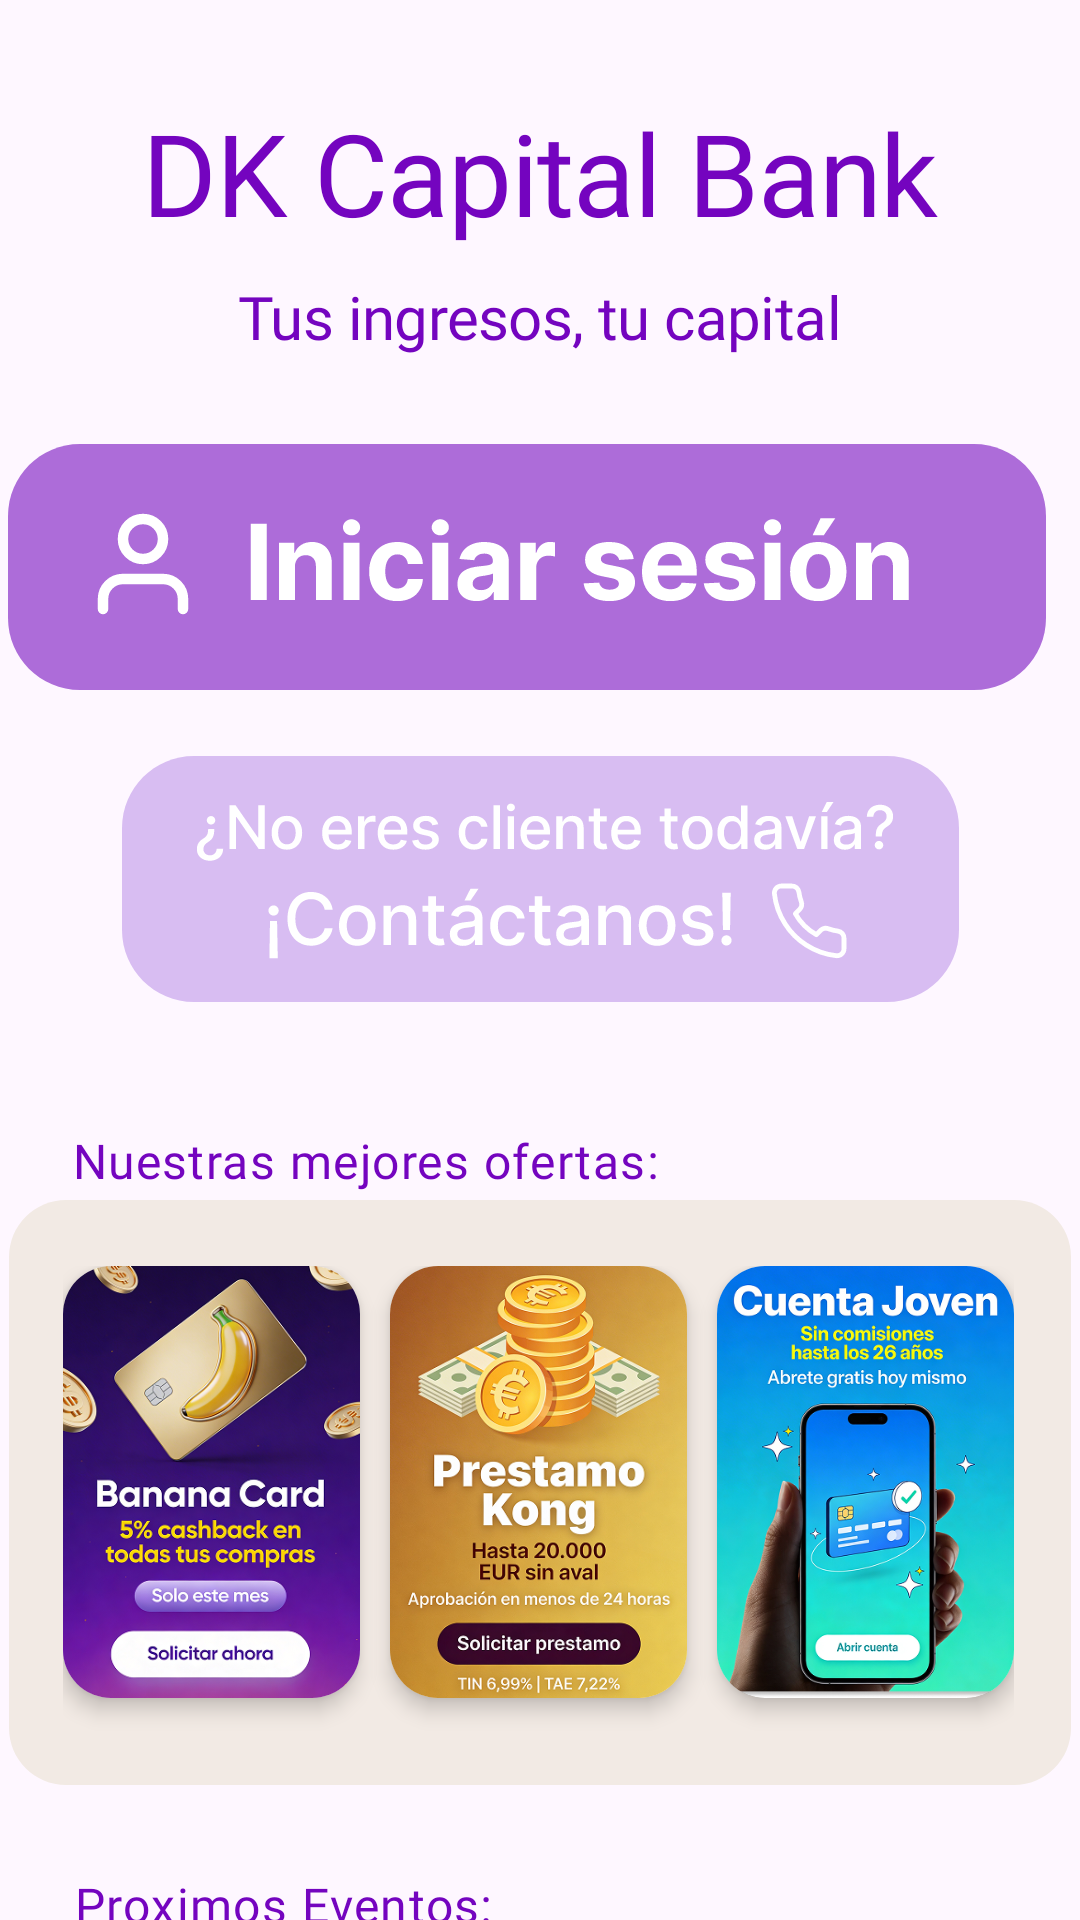

Layout XML and referenced resources for this Android screen:
<!-- AndroidManifest.xml: application theme Theme.PrototipoBanco -->
<!-- res/layout/activity_promociones.xml -->
<?xml version="1.0" encoding="utf-8"?>
<androidx.constraintlayout.widget.ConstraintLayout xmlns:android="http://schemas.android.com/apk/res/android"
    xmlns:app="http://schemas.android.com/apk/res-auto"
    xmlns:tools="http://schemas.android.com/tools"
    android:id="@+id/main"
    android:layout_width="match_parent"
    android:layout_height="match_parent"
    tools:context=".todosUsu.Promociones">

    <ImageView
        android:id="@+id/miImagen"
        android:layout_width="wrap_content"
        android:layout_height="wrap_content"
        android:contentDescription="@string/fondo_superior_promociones"
        android:src="@drawable/bg_titulo"
        android:translationY="-50dp"
        app:layout_constraintStart_toStartOf="parent"
        app:layout_constraintTop_toTopOf="parent" />

    <TextView
        android:id="@+id/dk_capital_"
        android:layout_width="wrap_content"
        android:layout_height="wrap_content"
        android:layout_marginTop="32dp"
        android:gravity="center_horizontal|top"
        android:text="@string/dk_capital_"
        android:textAppearance="@style/titulo"
        app:layout_constraintEnd_toEndOf="parent"
        app:layout_constraintHorizontal_bias="0.5"
        app:layout_constraintStart_toStartOf="parent"
        app:layout_constraintTop_toTopOf="parent" />

    <TextView
        android:id="@+id/subitulo_inicio"
        android:layout_width="wrap_content"
        android:layout_height="wrap_content"
        android:layout_marginTop="92dp"
        android:gravity="center_horizontal|top"
        android:text="@string/subitulo_inicio"
        android:textAppearance="@style/subtitulo"
        app:layout_constraintEnd_toEndOf="parent"
        app:layout_constraintHorizontal_bias="0.497"
        app:layout_constraintStart_toStartOf="parent"
        app:layout_constraintTop_toTopOf="parent" />

    <ImageView
        android:id="@+id/inicio_sesion"
        android:clickable="true"
        android:focusable="true"
        android:layout_width="wrap_content"
        android:layout_height="wrap_content"
        android:layout_marginTop="148dp"
        android:contentDescription="Inicio de Sesión"
        android:src="@drawable/inicio_sesion"
        app:layout_constraintEnd_toEndOf="parent"
        app:layout_constraintStart_toStartOf="parent"
        app:layout_constraintTop_toTopOf="parent" />

    <ImageView
        android:id="@+id/contactanos"
        android:layout_width="wrap_content"
        android:layout_height="wrap_content"
        android:layout_marginTop="252dp"
        android:contentDescription="Acceso a contacto"
        android:src="@drawable/contactanos"
        app:layout_constraintEnd_toEndOf="parent"
        app:layout_constraintStart_toStartOf="parent"
        app:layout_constraintTop_toTopOf="parent" />

    

    <TextView
        android:id="@+id/mejores_ofertas"
        android:layout_width="wrap_content"
        android:layout_height="wrap_content"
        android:layout_marginTop="376dp"
        android:gravity="center_horizontal|top"
        android:text="Nuestras mejores ofertas:"
        android:textAppearance="@style/titulo_seccion"
        app:layout_constraintEnd_toEndOf="parent"
        app:layout_constraintHorizontal_bias="0.144"
        app:layout_constraintStart_toStartOf="parent"
        app:layout_constraintTop_toTopOf="parent" />

    <TextView
        android:id="@+id/prox_eventos"
        android:layout_width="wrap_content"
        android:layout_height="wrap_content"
        android:layout_marginTop="624dp"
        android:gravity="center_horizontal|top"
        android:text="Proximos Eventos:"
        android:textAppearance="@style/titulo_seccion"
        app:layout_constraintEnd_toEndOf="parent"
        app:layout_constraintHorizontal_bias="0.11"
        app:layout_constraintStart_toStartOf="parent"
        app:layout_constraintTop_toTopOf="parent" />

    

    <ImageView
        android:id="@+id/contenedor1"
        android:layout_width="wrap_content"
        android:layout_height="wrap_content"
        android:layout_marginTop="400dp"
        android:contentDescription="contenedor de fotos para ofertas"
        android:src="@drawable/fondo_mostrador"
        app:layout_constraintEnd_toEndOf="parent"
        app:layout_constraintHorizontal_bias="0.491"
        app:layout_constraintStart_toStartOf="parent"
        app:layout_constraintTop_toTopOf="parent" />

    <LinearLayout
        android:layout_width="353dp"
        android:layout_height="191dp"

        android:orientation="horizontal"
        android:padding="18dp"
        app:layout_constraintBottom_toBottomOf="@+id/contenedor1"
        app:layout_constraintStart_toStartOf="@+id/contenedor1">

        
        <androidx.cardview.widget.CardView
            android:id="@+id/card_oferta_1"
            android:layout_width="99dp"
            android:layout_height="144dp"
            android:layout_marginEnd="10dp"
            app:cardCornerRadius="16dp"
            app:cardElevation="4dp">

            <ImageView
                android:id="@+id/img_oferta_1"
                android:layout_width="match_parent"
                android:layout_height="match_parent"
                android:contentDescription="DK Finance Day"
                android:scaleType="centerCrop"
                android:src="@drawable/promo1" />

        </androidx.cardview.widget.CardView>

        
        <androidx.cardview.widget.CardView
            android:id="@+id/card_oferta_2"
            android:layout_width="99dp"
            android:layout_height="144dp"
            android:layout_marginEnd="10dp"
            app:cardCornerRadius="16dp"
            app:cardElevation="4dp">

            <ImageView
                android:id="@+id/img_oferta_2"
                android:layout_width="match_parent"
                android:layout_height="147dp"
                android:contentDescription="Feria del Ahorro"
                android:scaleType="centerCrop"
                android:src="@drawable/promo2" />

        </androidx.cardview.widget.CardView>

        
        <androidx.cardview.widget.CardView
            android:id="@+id/card_oferta_3"
            android:layout_width="99dp"
            android:layout_height="144dp"
            app:cardCornerRadius="16dp"
            app:cardElevation="4dp">

            <ImageView
                android:id="@+id/img_oferta_3"
                android:layout_width="match_parent"
                android:layout_height="match_parent"
                android:contentDescription="Kong Tech Talk"
                android:scaleType="centerCrop"
                android:src="@drawable/promo3" />

        </androidx.cardview.widget.CardView>

    </LinearLayout>


    

    <ImageView
        android:id="@+id/contenedor2"
        android:layout_width="wrap_content"
        android:layout_height="wrap_content"
        android:layout_marginTop="650dp"
        android:contentDescription="contenedor de fotos para eventos"
        android:src="@drawable/fondo_mostrador"
        app:layout_constraintEnd_toEndOf="parent"
        app:layout_constraintHorizontal_bias="0.491"
        app:layout_constraintStart_toStartOf="parent"
        app:layout_constraintTop_toTopOf="parent" />


    <LinearLayout
        android:layout_width="353dp"
        android:layout_height="191dp"
        android:orientation="horizontal"
        android:padding="18dp"
        app:layout_constraintBottom_toBottomOf="@+id/contenedor2"
        app:layout_constraintStart_toStartOf="@+id/contenedor2">

        
        <androidx.cardview.widget.CardView
            android:id="@+id/card_evento_1"
            android:layout_width="99dp"
            android:layout_height="144dp"
            android:layout_marginEnd="10dp"
            app:cardCornerRadius="16dp"
            app:cardElevation="4dp">

            <ImageView
                android:id="@+id/img_evento_1"
                android:layout_width="match_parent"
                android:layout_height="match_parent"
                android:contentDescription="DK Finance Day"
                android:scaleType="centerCrop"
                android:src="@drawable/evento1" />

        </androidx.cardview.widget.CardView>

        
        <androidx.cardview.widget.CardView
            android:id="@+id/card_evento_2"
            android:layout_width="99dp"
            android:layout_height="144dp"
            android:layout_marginEnd="10dp"
            app:cardCornerRadius="16dp"
            app:cardElevation="4dp">

            <ImageView
                android:id="@+id/img_evento_2"
                android:layout_width="match_parent"
                android:layout_height="match_parent"
                android:contentDescription="Feria del Ahorro"
                android:scaleType="centerCrop"
                android:src="@drawable/evento2" />

        </androidx.cardview.widget.CardView>

        
        <androidx.cardview.widget.CardView
            android:id="@+id/card_evento_3"
            android:layout_width="99dp"
            android:layout_height="144dp"
            app:cardCornerRadius="16dp"
            app:cardElevation="4dp">

            <ImageView
                android:id="@+id/img_evento_3"
                android:layout_width="match_parent"
                android:layout_height="match_parent"
                android:contentDescription="Kong Tech Talk"
                android:scaleType="centerCrop"
                android:src="@drawable/evento3" />

        </androidx.cardview.widget.CardView>

    </LinearLayout>

</androidx.constraintlayout.widget.ConstraintLayout>
<!-- resources referenced by this layout -->
<resources>
  <!-- drawable contactanos: vector/xml drawable (drawable, 21311 chars, omitted) -->
  <!-- drawable evento1: png bitmap (drawable, 365387 bytes) -->
  <!-- drawable evento2: png bitmap (drawable, 253853 bytes) -->
  <!-- drawable evento3: png bitmap (drawable, 351616 bytes) -->
  <!-- drawable fondo_mostrador (drawable) -->
  <?xml version="1.0" encoding="utf-8"?>
  <vector xmlns:android="http://schemas.android.com/apk/res/android"
      android:width="354dp"
      android:height="195dp"
      android:viewportWidth="354"
      android:viewportHeight="195">
      <path
          android:fillColor="@color/ultra_claro"
          android:pathData="M0 19c0-10.49 8.51-19 19-19h316c10.49 0 19 8.51 19 19v157c0 10.49-8.51 19-19 19h-316c-10.49 0-19-8.51-19-19z"/>
  </vector>
  <!-- drawable inicio_sesion: vector/xml drawable (drawable, 7536 chars, omitted) -->
  <!-- drawable promo1: png bitmap (drawable, 258224 bytes) -->
  <!-- drawable promo2: png bitmap (drawable, 308054 bytes) -->
  <!-- drawable promo3: png bitmap (drawable, 335299 bytes) -->
  <string name="dk_capital_" translatable="false">DK Capital Bank</string>
  <string name="fondo_superior_promociones">promociones</string>
  <string name="subitulo_inicio">Tus ingresos, tu capital</string>
  <style name="subtitulo">
          <item name="android:textSize">20sp</item>
          <item name="android:letterSpacing">-0.01</item>
          <item name="android:textColor">@color/oscuro</item>
          <item name="android:fontFamily">@font/inter_bold</item>
      </style>
  <style name="titulo">
          <item name="android:textSize">38sp</item>
          <item name="android:fontFamily">@font/inter_black</item>
          <item name="android:letterSpacing">-0.01</item>
          <item name="android:textColor">@color/oscuro</item>
      </style>
  <style name="titulo_seccion">
          <item name="android:textSize">16sp</item>
          <item name="android:letterSpacing">0.03</item>
          <item name="android:textColor">@color/oscuro</item>
          <item name="android:fontFamily">@font/inter_extrabold</item>
      </style>
  <style name="Theme.PrototipoBanco" parent="Base.Theme.PrototipoBanco" />
  <color name="ultra_claro">#FFF2EAE4</color>
  <color name="oscuro">#7404BF</color>
  <style name="Base.Theme.PrototipoBanco" parent="Theme.Material3.DayNight.NoActionBar">
          
          
      </style>
</resources>
